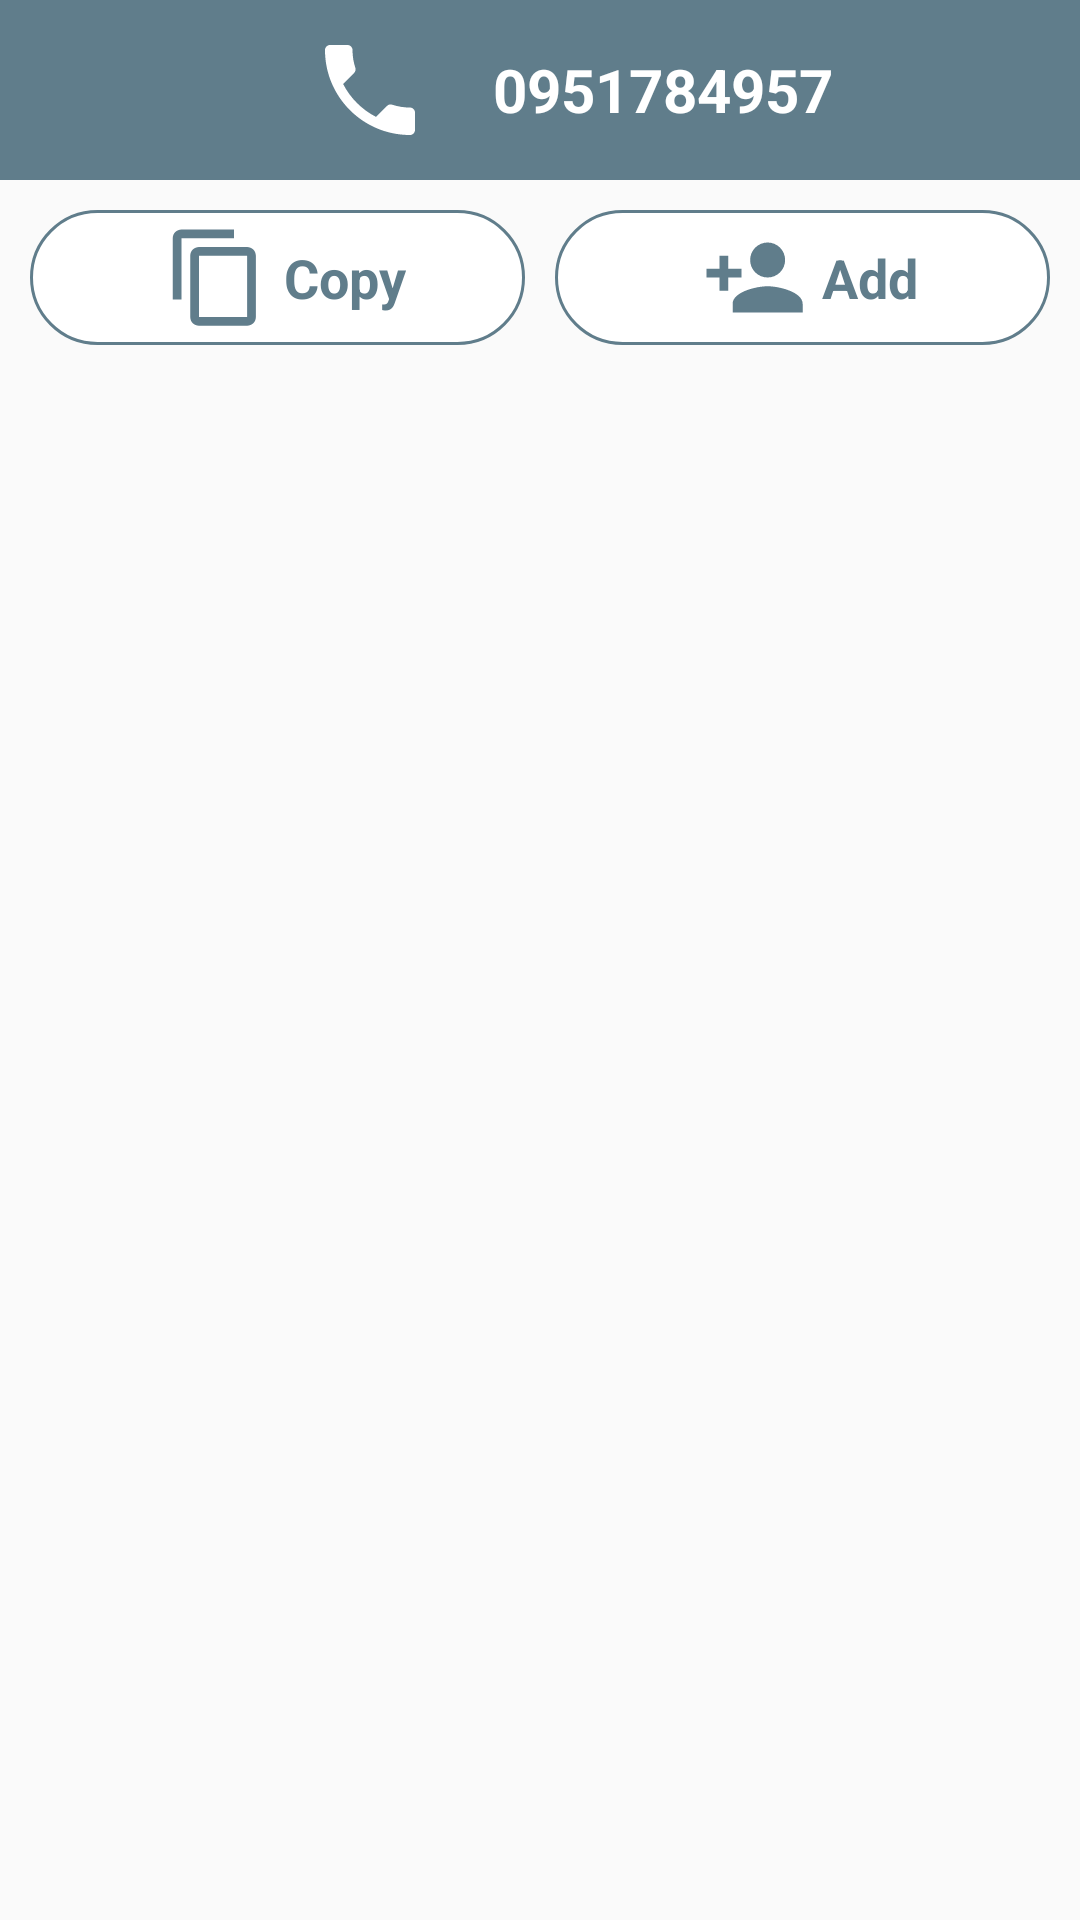

Reconstruct the res/layout file that produces this screen, plus the resources it refers to.
<!-- AndroidManifest.xml: application theme AppTheme -->
<!-- res/layout/dialog_call.xml -->
<?xml version="1.0" encoding="utf-8"?>

<RelativeLayout
    xmlns:android="http://schemas.android.com/apk/res/android"
    android:layout_width="match_parent"
    android:layout_height="match_parent"
    android:background="@color/hideColor">

    <LinearLayout
        android:orientation="vertical"
        android:layout_width="match_parent"
        android:layout_height="wrap_content">

        <LinearLayout
            android:id="@+id/callLL"
            android:orientation="horizontal"
            android:layout_width="match_parent"
            android:layout_height="wrap_content"
            android:gravity="center"
            android:background="@color/colorAccent">

            <ImageView
                android:id="@+id/imageView"
                android:layout_width="50dp"
                android:layout_height="50dp"
                android:layout_marginRight="@dimen/fab_margin"
                android:layout_marginLeft="@dimen/fab_margin"
                android:layout_marginTop="@dimen/padding_items"
                android:layout_marginBottom="@dimen/padding_items"
                android:padding="@dimen/padding_items"
                android:src="@drawable/ic_call" />

            <TextView
                android:id="@+id/phoneNumberDialog"
                android:layout_width="wrap_content"
                android:layout_height="wrap_content"
                android:text="0951784957"
                android:textColor="@color/white"
                android:textSize="@dimen/title_tab_size"
                android:textStyle="bold"/>

        </LinearLayout>


        <LinearLayout
            android:layout_width="match_parent"
            android:layout_height="wrap_content"
            android:layout_margin="@dimen/padding_items">

            <LinearLayout
                android:id="@+id/copyLL"
                android:layout_width="0dp"
                android:layout_height="wrap_content"
                android:layout_weight="1"
                android:gravity="center"
                android:layout_margin="@dimen/padding_items"
                android:background="@drawable/background_light">

                <ImageView
                    android:layout_width="35dp"
                    android:layout_height="35dp"
                    android:src="@drawable/ic_content_copy"
                    android:layout_margin="@dimen/padding_items"/>

                <TextView
                    android:layout_width="wrap_content"
                    android:layout_height="wrap_content"
                    android:ellipsize="end"
                    android:maxLines="1"
                    android:text="@string/copy"
                    android:textSize="@dimen/subtitle_text_size"
                    android:textStyle="bold"
                    android:textColor="@color/colorAccent"/>

            </LinearLayout>

            <LinearLayout
                android:id="@+id/addLL"
                android:layout_width="0dp"
                android:layout_height="wrap_content"
                android:layout_weight="1"
                android:gravity="center"
                android:layout_margin="@dimen/padding_items"
                android:background="@drawable/background_light">

                <ImageView
                    android:layout_width="35dp"
                    android:layout_height="35dp"
                    android:src="@drawable/ic_person_add"
                    android:layout_margin="@dimen/padding_items"/>

                <TextView
                    android:layout_width="wrap_content"
                    android:layout_height="wrap_content"
                    android:ellipsize="end"
                    android:maxLines="1"
                    android:text="@string/add"
                    android:textSize="@dimen/subtitle_text_size"
                    android:textStyle="bold"
                    android:textColor="@color/colorAccent"/>

            </LinearLayout>


        </LinearLayout>

    </LinearLayout>

</RelativeLayout>
<!-- resources referenced by this layout -->
<resources>
  <color name="colorAccent">#607D8B</color>
  <color name="hideColor">#00ffffff</color>
  <color name="white">#FFFFFF</color>
  <dimen name="fab_margin">16dp</dimen>
  <dimen name="padding_items">5dp</dimen>
  <dimen name="subtitle_text_size">18dp</dimen>
  <dimen name="title_tab_size">20dp</dimen>
  <!-- drawable background_light (drawable) -->
  <?xml version="1.0" encoding="utf-8"?>
  
  <shape xmlns:android="http://schemas.android.com/apk/res/android">
      <solid android:color="@color/textsAndIcons" />
      <corners android:radius="45dp" />
      <stroke android:width="1dp" android:color="@color/colorAccent" />
  </shape>
  <!-- drawable ic_call (drawable) -->
  <vector android:autoMirrored="true" android:height="48dp"
      android:viewportHeight="24.0" android:viewportWidth="24.0"
      android:width="48dp" xmlns:android="http://schemas.android.com/apk/res/android">
      <path android:fillColor="@color/white" android:pathData="M6.62,10.79c1.44,2.83 3.76,5.14 6.59,6.59l2.2,-2.2c0.27,-0.27 0.67,-0.36 1.02,-0.24 1.12,0.37 2.33,0.57 3.57,0.57 0.55,0 1,0.45 1,1V20c0,0.55 -0.45,1 -1,1 -9.39,0 -17,-7.61 -17,-17 0,-0.55 0.45,-1 1,-1h3.5c0.55,0 1,0.45 1,1 0,1.25 0.2,2.45 0.57,3.57 0.11,0.35 0.03,0.74 -0.25,1.02l-2.2,2.2z"/>
  </vector>
  <!-- drawable ic_content_copy (drawable) -->
  <vector android:autoMirrored="true" android:height="48dp"
      android:viewportHeight="24.0" android:viewportWidth="24.0"
      android:width="48dp" xmlns:android="http://schemas.android.com/apk/res/android">
      <path android:fillColor="@color/colorAccent" android:pathData="M16,1L4,1c-1.1,0 -2,0.9 -2,2v14h2L4,3h12L16,1zM19,5L8,5c-1.1,0 -2,0.9 -2,2v14c0,1.1 0.9,2 2,2h11c1.1,0 2,-0.9 2,-2L21,7c0,-1.1 -0.9,-2 -2,-2zM19,21L8,21L8,7h11v14z"/>
  </vector>
  <!-- drawable ic_person_add (drawable) -->
  <vector android:autoMirrored="true" android:height="48dp"
      android:viewportHeight="24.0" android:viewportWidth="24.0"
      android:width="48dp" xmlns:android="http://schemas.android.com/apk/res/android">
      <path android:fillColor="@color/colorAccent" android:pathData="M15,12c2.21,0 4,-1.79 4,-4s-1.79,-4 -4,-4 -4,1.79 -4,4 1.79,4 4,4zM6,10L6,7L4,7v3L1,10v2h3v3h2v-3h3v-2L6,10zM15,14c-2.67,0 -8,1.34 -8,4v2h16v-2c0,-2.66 -5.33,-4 -8,-4z"/>
  </vector>
  <string name="add">Add</string>
  <string name="copy">Copy</string>
  <style name="AppTheme" parent="Theme.AppCompat.Light.DarkActionBar">
          
          <item name="colorPrimary">@color/colorPrimary</item>
          <item name="colorPrimaryDark">@color/colorPrimaryDark</item>
          <item name="colorAccent">@color/colorAccent</item>
  
      </style>
  <color name="textsAndIcons">#FFFFFF</color>
  <color name="colorPrimary">#0097a7</color>
  <color name="colorPrimaryDark">#00838f</color>
</resources>
